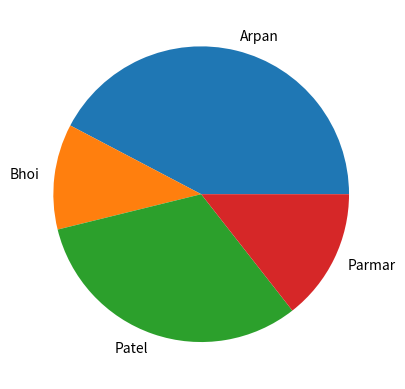

Python code for this plot:
import matplotlib.pyplot as plt
import numpy as np

a=np.array([44,12,33,15])
l=["Arpan","Bhoi",'Patel','Parmar']

plt.pie(a,labels=l)
plt.show()